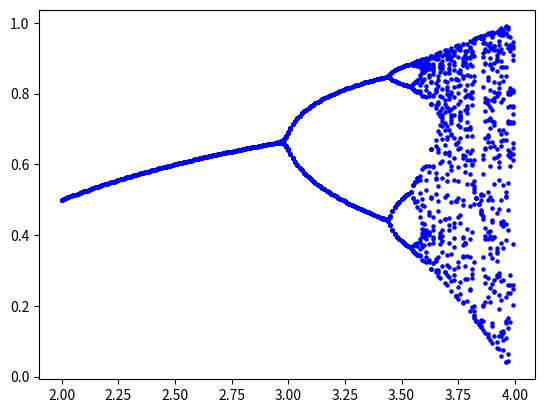

Source code (Python):
import numpy as np
import matplotlib.pyplot as plt

Xs = [0.5]
Rs = []

for r in np.arange(2,4,0.01):
  Rs.append(r)

for r in Rs:
  for i in range(100):
    Xs.append(r * Xs[i] * (1 - Xs[i]))

  rList = r * np.ones_like(Xs[-20:])
  plt.scatter(rList, Xs[-20:], c="blue", s=5)
  Xs = [0.5]

plt.show()